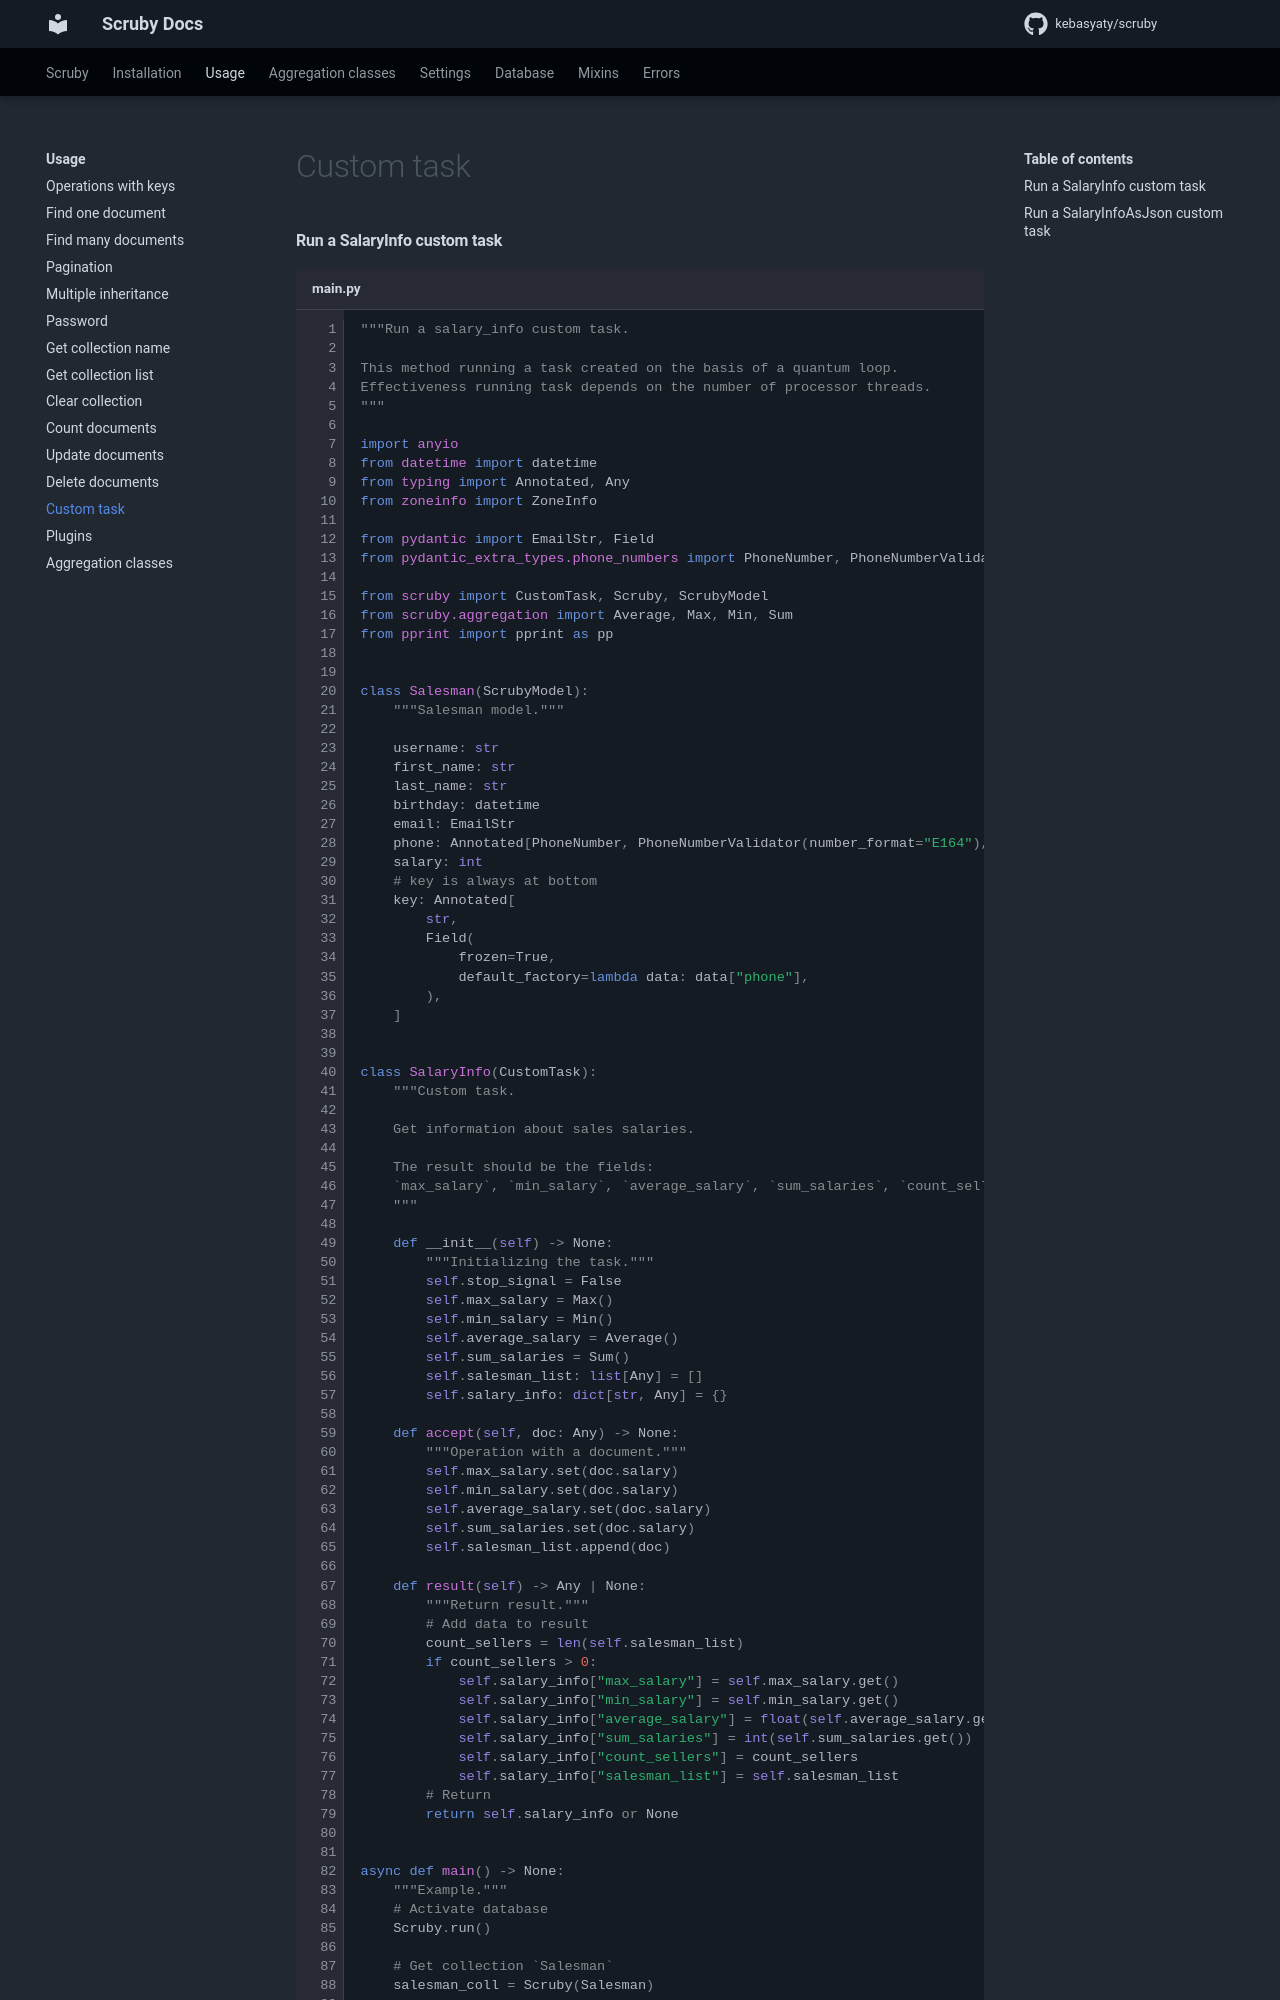

repository: kebasyaty/scruby · page: 4.1/pages/usage/custom_task/index.html · generator: mkdocs

#### Run a SalaryInfo custom task

```py title="main.py" linenums="1"
"""Run a salary_info custom task.

This method running a task created on the basis of a quantum loop.
Effectiveness running task depends on the number of processor threads.
"""

import anyio
from datetime import datetime
from typing import Annotated, Any
from zoneinfo import ZoneInfo

from pydantic import EmailStr, Field
from pydantic_extra_types.phone_numbers import PhoneNumber, PhoneNumberValidator

from scruby import CustomTask, Scruby, ScrubyModel
from scruby.aggregation import Average, Max, Min, Sum
from pprint import pprint as pp


class Salesman(ScrubyModel):
    """Salesman model."""

    username: str
    first_name: str
    last_name: str
    birthday: datetime
    email: EmailStr
    phone: Annotated[PhoneNumber, PhoneNumberValidator(number_format="E164"), Field(strict=False)]
    salary: int
    # key is always at bottom
    key: Annotated[
        str,
        Field(
            frozen=True,
            default_factory=lambda data: data["phone"],
        ),
    ]


class SalaryInfo(CustomTask):
    """Custom task.

    Get information about sales salaries.

    The result should be the fields:
    `max_salary`, `min_salary`, `average_salary`, `sum_salaries`, `count_sellers`, and `salesman_list`.
    """

    def __init__(self) -> None:
        """Initializing the task."""
        self.stop_signal = False
        self.max_salary = Max()
        self.min_salary = Min()
        self.average_salary = Average()
        self.sum_salaries = Sum()
        self.salesman_list: list[Any] = []
        self.salary_info: dict[str, Any] = {}

    def accept(self, doc: Any) -> None:
        """Operation with a document."""
        self.max_salary.set(doc.salary)
        self.min_salary.set(doc.salary)
        self.average_salary.set(doc.salary)
        self.sum_salaries.set(doc.salary)
        self.salesman_list.append(doc)

    def result(self) -> Any | None:
        """Return result."""
        # Add data to result
        count_sellers = len(self.salesman_list)
        if count_sellers > 0:
            self.salary_info["max_salary"] = self.max_salary.get()
            self.salary_info["min_salary"] = self.min_salary.get()
            self.salary_info["average_salary"] = float(self.average_salary.get())
            self.salary_info["sum_salaries"] = int(self.sum_salaries.get())
            self.salary_info["count_sellers"] = count_sellers
            self.salary_info["salesman_list"] = self.salesman_list
        # Return
        return self.salary_info or None


async def main() -> None:
    """Example."""
    # Activate database
    Scruby.run()

    # Get collection `Salesman`
    salesman_coll = Scruby(Salesman)
